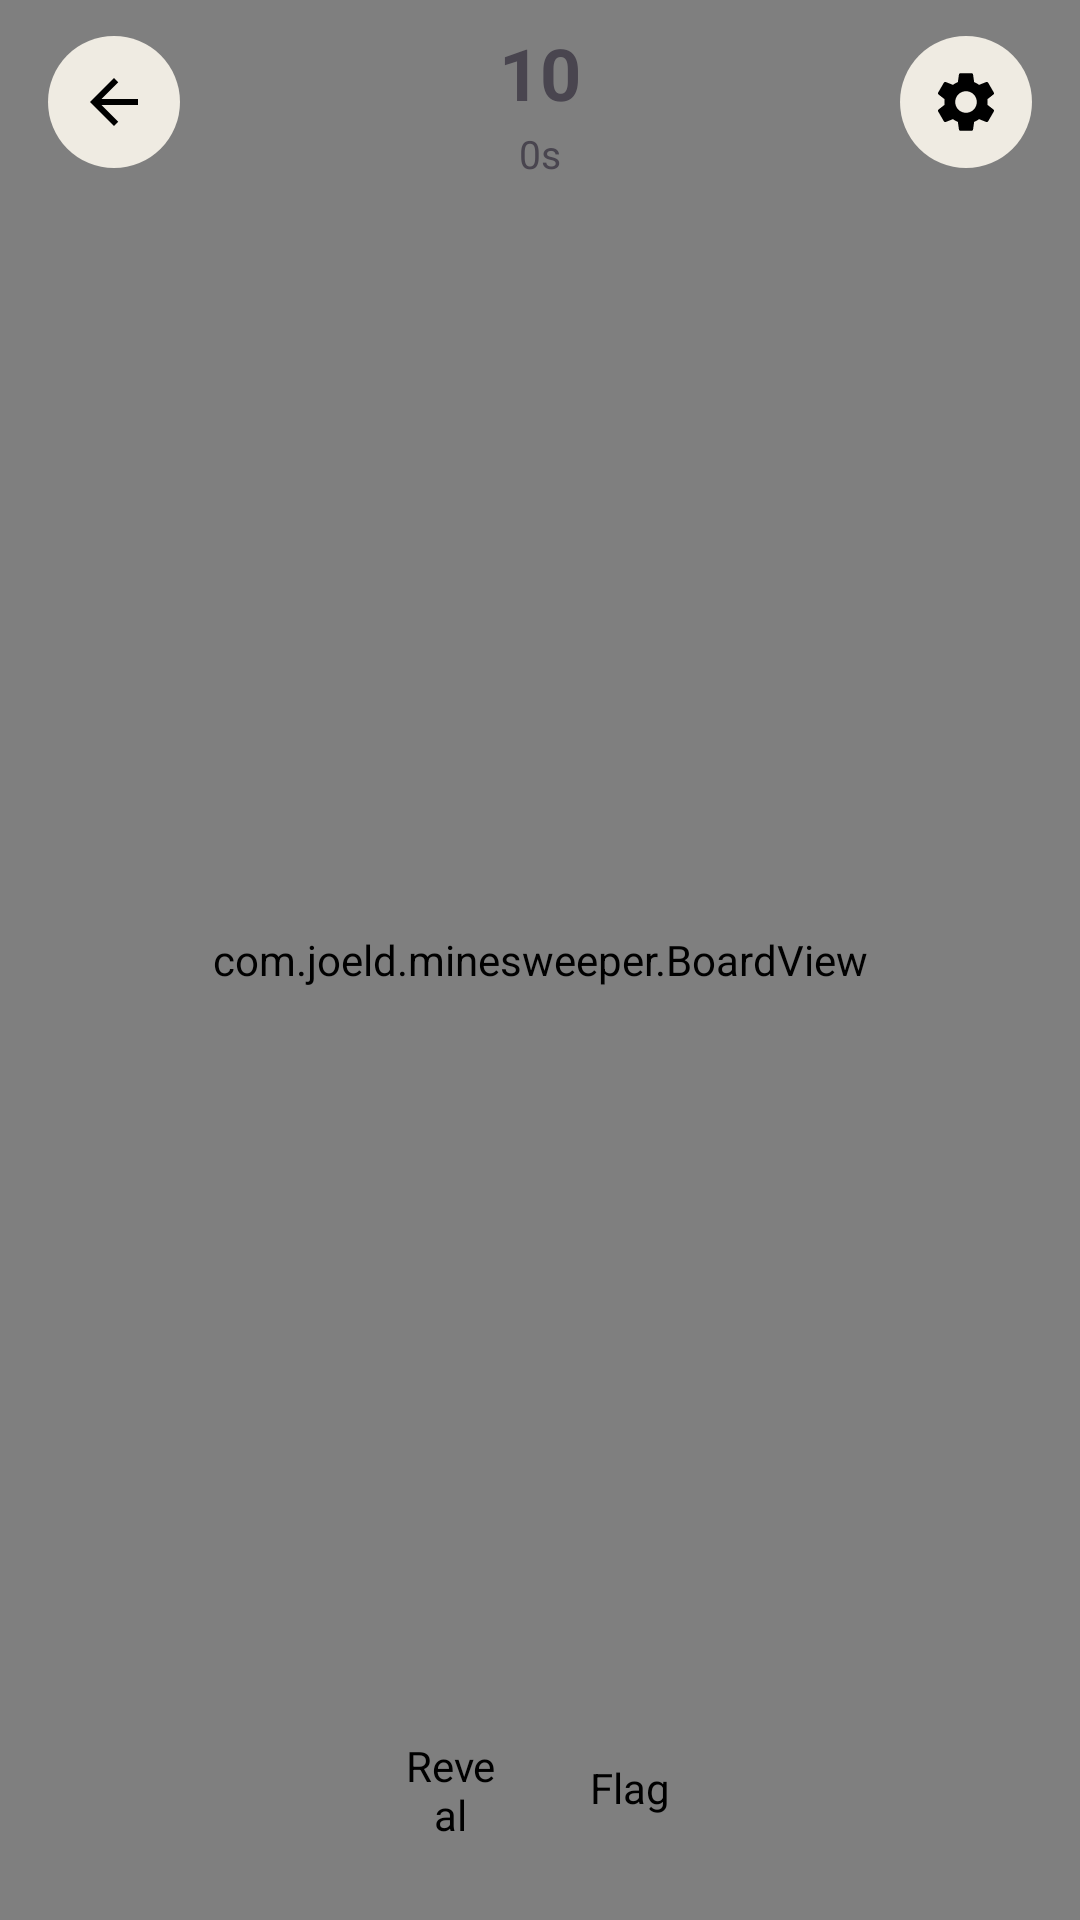

Layout XML and referenced resources for this Android screen:
<!-- AndroidManifest.xml: application theme Theme.Minesweeper -->
<!-- res/layout/activity_game.xml -->
<?xml version="1.0" encoding="utf-8"?>
<FrameLayout xmlns:android="http://schemas.android.com/apk/res/android"
    xmlns:app="http://schemas.android.com/apk/res-auto"
    android:layout_width="match_parent"
    android:layout_height="match_parent">

    <com.joeld.minesweeper.BoardView
        android:id="@+id/boardView"
        android:layout_width="match_parent"
        android:layout_height="match_parent" />

    <LinearLayout
        android:id="@+id/topOverlay"
        android:layout_width="match_parent"
        android:layout_height="wrap_content"
        android:gravity="center_vertical"
        android:orientation="horizontal"
        android:paddingStart="16dp"
        android:paddingTop="8dp"
        android:paddingEnd="16dp"
        android:paddingBottom="0dp">

        <ImageButton
            android:id="@+id/backButton"
            android:layout_width="44dp"
            android:layout_height="44dp"
            android:background="@drawable/bg_icon_button"
            android:contentDescription="@string/back"
            android:src="@drawable/ic_arrow_back_material" />

        <FrameLayout
            android:layout_width="0dp"
            android:layout_height="wrap_content"
            android:layout_weight="1">

            <LinearLayout
                android:id="@+id/topCenterHit"
                android:layout_width="wrap_content"
                android:layout_height="wrap_content"
                android:layout_gravity="center"
                android:gravity="center"
                android:orientation="vertical"
                android:paddingStart="18dp"
                android:paddingEnd="18dp">

                <TextView
                    android:id="@+id/mineCountText"
                    android:layout_width="wrap_content"
                    android:layout_height="wrap_content"
                    android:text="10"
                    android:textSize="24sp"
                    android:textStyle="bold" />

                <TextView
                    android:id="@+id/timerText"
                    android:layout_width="wrap_content"
                    android:layout_height="wrap_content"
                    android:layout_marginTop="2dp"
                    android:text="0s"
                    android:textSize="13sp" />
            </LinearLayout>
        </FrameLayout>

        <ImageButton
            android:id="@+id/settingsButton"
            android:layout_width="44dp"
            android:layout_height="44dp"
            android:background="@drawable/bg_icon_button"
            android:contentDescription="@string/settings"
            android:src="@drawable/ic_settings_material" />
    </LinearLayout>

    <LinearLayout
        android:id="@+id/bottomOverlay"
        android:layout_width="match_parent"
        android:layout_height="wrap_content"
        android:layout_gravity="bottom"
        android:gravity="center_horizontal"
        android:orientation="vertical"
        android:paddingStart="16dp"
        android:paddingEnd="16dp"
        android:paddingBottom="16dp">

        <FrameLayout
            android:id="@+id/inputToggleGroup"
            android:layout_width="116dp"
            android:layout_height="56dp"
            android:padding="4dp">

            <View
                android:id="@+id/inputToggleThumb"
                android:layout_width="48dp"
                android:layout_height="48dp"
                android:layout_gravity="start|center_vertical" />

            <com.joeld.minesweeper.InputModeIconView
                android:id="@+id/revealToggle"
                android:layout_width="48dp"
                android:layout_height="48dp"
                android:layout_gravity="start|center_vertical"
                android:contentDescription="@string/reveal"
                android:padding="7dp" />

            <com.joeld.minesweeper.InputModeIconView
                android:id="@+id/flagToggle"
                android:layout_width="48dp"
                android:layout_height="48dp"
                android:layout_gravity="end|center_vertical"
                android:contentDescription="@string/flag"
                android:padding="7dp" />
        </FrameLayout>

        <LinearLayout
            android:id="@+id/recentPanel"
            android:layout_width="match_parent"
            android:layout_height="wrap_content"
            android:layout_marginTop="10dp"
            android:orientation="vertical"
            android:padding="16dp"
            android:visibility="gone">

            <LinearLayout
                android:layout_width="match_parent"
                android:layout_height="wrap_content"
                android:gravity="center_vertical"
                android:orientation="horizontal">

                <TextView
                    android:id="@+id/recentStatusText"
                    android:layout_width="0dp"
                    android:layout_height="wrap_content"
                    android:layout_weight="1"
                    android:text="@string/status_won"
                    android:textSize="16sp"
                    android:textStyle="bold" />

                <TextView
                    android:id="@+id/recentModeText"
                    android:layout_width="wrap_content"
                    android:layout_height="wrap_content"
                    android:gravity="center"
                    android:text="Easy"
                    android:textSize="14sp" />
            </LinearLayout>

            <LinearLayout
                android:id="@+id/recentList"
                android:layout_width="match_parent"
                android:layout_height="wrap_content"
                android:orientation="vertical" />
        </LinearLayout>

        <TextView
            android:id="@+id/endNewGameButton"
            android:layout_width="match_parent"
            android:layout_height="48dp"
            android:layout_marginTop="10dp"
            android:gravity="center"
            android:text="@string/new_game"
            android:textSize="14sp"
            android:textStyle="bold"
            android:visibility="gone" />
    </LinearLayout>

    <ProgressBar
        android:id="@+id/boardLoading"
        style="?android:attr/progressBarStyleLarge"
        android:layout_width="44dp"
        android:layout_height="44dp"
        android:layout_gravity="center"
        android:visibility="gone" />

    <View
        android:id="@+id/bottomSystemBarScrim"
        android:layout_width="match_parent"
        android:layout_height="0dp"
        android:layout_gravity="bottom" />

</FrameLayout>
<!-- resources referenced by this layout -->
<resources>
  <!-- drawable bg_icon_button (drawable) -->
  <?xml version="1.0" encoding="utf-8"?>
  <shape xmlns:android="http://schemas.android.com/apk/res/android" android:shape="oval">
      <solid android:color="@color/panel" />
      <size android:width="44dp" android:height="44dp" />
  </shape>
  <!-- drawable ic_arrow_back_material (drawable) -->
  <?xml version="1.0" encoding="utf-8"?>
  <vector xmlns:android="http://schemas.android.com/apk/res/android"
      android:width="24dp"
      android:height="24dp"
      android:viewportWidth="24"
      android:viewportHeight="24">
      <path
          android:fillColor="#FF000000"
          android:pathData="M20,11H7.83l5.59,-5.59L12,4l-8,8l8,8l1.41,-1.41L7.83,13H20z" />
  </vector>
  <!-- drawable ic_settings_material (drawable) -->
  <?xml version="1.0" encoding="utf-8"?>
  <vector xmlns:android="http://schemas.android.com/apk/res/android"
      android:width="24dp"
      android:height="24dp"
      android:viewportWidth="24"
      android:viewportHeight="24">
      <path
          android:fillColor="#FF000000"
          android:pathData="M19.14,12.94c0.04,-0.31 0.06,-0.63 0.06,-0.94s-0.02,-0.63 -0.06,-0.94l2.03,-1.58c0.18,-0.14 0.23,-0.41 0.12,-0.61l-1.92,-3.32c-0.12,-0.22 -0.39,-0.3 -0.61,-0.22l-2.39,0.96c-0.5,-0.38 -1.05,-0.69 -1.66,-0.92L14.35,2.81C14.31,2.57 14.1,2.4 13.85,2.4h-3.7c-0.25,0 -0.46,0.17 -0.5,0.41l-0.36,2.56c-0.61,0.23 -1.17,0.54 -1.66,0.92L5.24,5.33c-0.23,-0.09 -0.49,0 -0.61,0.22L2.71,8.87c-0.12,0.21 -0.07,0.47 0.12,0.61l2.03,1.58C4.82,11.37 4.8,11.68 4.8,12s0.02,0.63 0.06,0.94l-2.03,1.58c-0.18,0.14 -0.23,0.41 -0.12,0.61l1.92,3.32c0.12,0.22 0.39,0.3 0.61,0.22l2.39,-0.96c0.5,0.38 1.05,0.69 1.66,0.92l0.36,2.56c0.04,0.24 0.25,0.41 0.5,0.41h3.7c0.25,0 0.46,-0.17 0.5,-0.41l0.36,-2.56c0.61,-0.23 1.17,-0.54 1.66,-0.92l2.39,0.96c0.23,0.09 0.49,0 0.61,-0.22l1.92,-3.32c0.12,-0.21 0.07,-0.47 -0.12,-0.61zM12,15.6c-1.99,0 -3.6,-1.61 -3.6,-3.6s1.61,-3.6 3.6,-3.6s3.6,1.61 3.6,3.6s-1.61,3.6 -3.6,3.6z" />
  </vector>
  <string name="back">Back</string>
  <string name="flag">Flag</string>
  <string name="new_game">New game</string>
  <string name="reveal">Reveal</string>
  <string name="settings">Settings</string>
  <string name="status_won">Cleared</string>
  <style name="Theme.Minesweeper" parent="Theme.Material3.Light.NoActionBar">
          <item name="android:windowBackground">@color/app_background</item>
          <item name="android:statusBarColor">@color/app_background</item>
          <item name="android:navigationBarColor">@color/app_background</item>
          <item name="android:windowLightStatusBar">true</item>
          <item name="android:windowLightNavigationBar">true</item>
          <item name="android:fontFamily">sans-serif</item>
          <item name="colorPrimary">@color/accent</item>
          <item name="colorSurface">@color/panel</item>
          <item name="android:windowAnimationStyle">@null</item>
          <item name="materialAlertDialogTheme">@style/Minesweeper.Dialog</item>
      </style>
  <color name="panel">#EFEBE2</color>
  <color name="app_background">#F7F5EF</color>
  <color name="accent">#7CA7C7</color>
  <style name="Minesweeper.Dialog" parent="ThemeOverlay.Material3.MaterialAlertDialog">
          <item name="backgroundTint">@color/panel</item>
      </style>
</resources>
